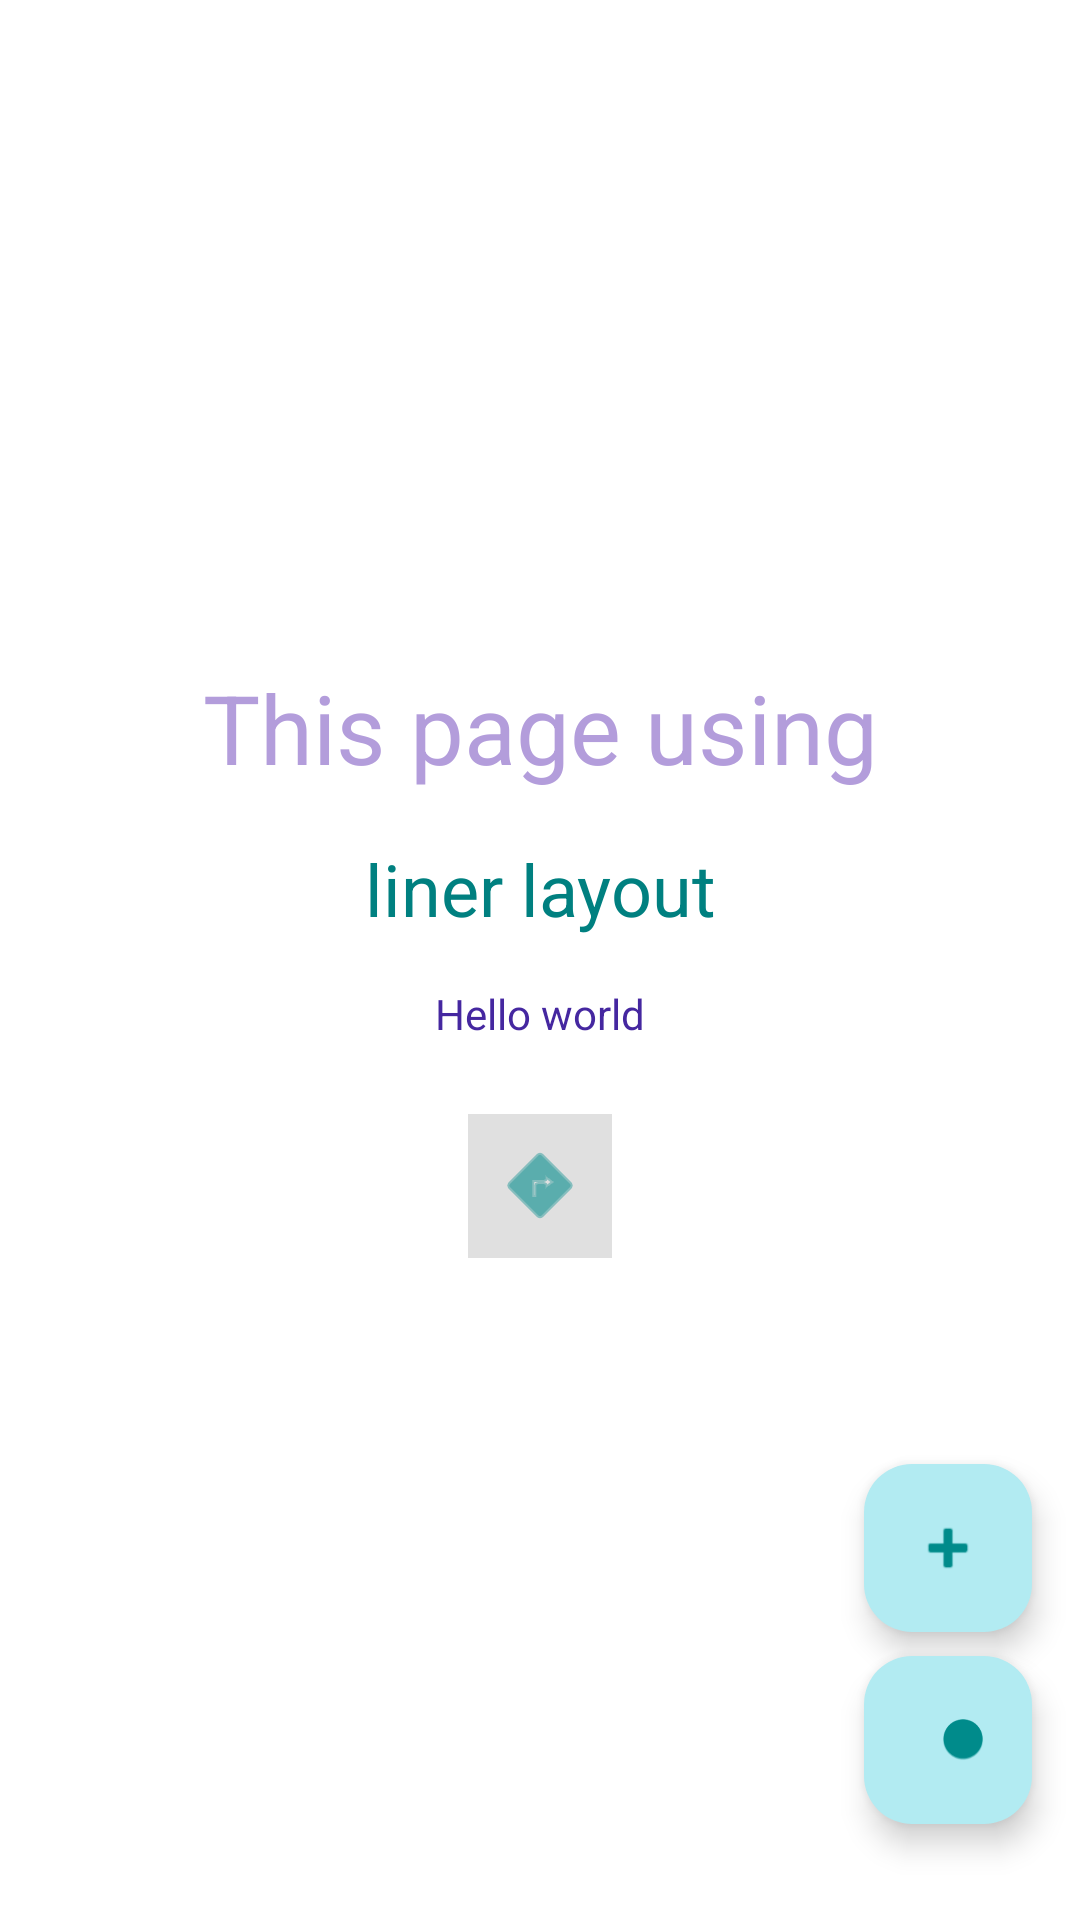

Write the Android layout XML for this screen, with the resource values it uses.
<!-- AndroidManifest.xml: application theme Theme.MODULE1CASESTUDYHELLOVARIATIONS -->
<!-- res/layout/activity_linear.xml -->
<?xml version="1.0" encoding="utf-8"?>
<androidx.constraintlayout.widget.ConstraintLayout xmlns:android="http://schemas.android.com/apk/res/android"
    xmlns:app="http://schemas.android.com/apk/res-auto"
    xmlns:tools="http://schemas.android.com/tools"
    android:id="@+id/main"
    android:layout_width="match_parent"
    android:layout_height="match_parent"
    android:background="@color/white"
    tools:context=".LinearActivity">

    <LinearLayout
        android:layout_width="wrap_content"
        android:layout_height="wrap_content"
        android:gravity="center"
        android:orientation="vertical"
        app:layout_constraintBottom_toBottomOf="parent"
        app:layout_constraintEnd_toEndOf="parent"
        app:layout_constraintStart_toStartOf="parent"
        app:layout_constraintTop_toTopOf="parent">

        <TextView
            android:id="@+id/tvLabel"
            android:layout_width="wrap_content"
            android:layout_height="wrap_content"
            android:text="@string/this_page_using"
            android:textColor="@color/text_purple"
            android:textSize="32sp" />

        <TextView
            android:id="@+id/tvTitle"
            android:layout_width="wrap_content"
            android:layout_height="wrap_content"
            android:layout_marginTop="16dp"
            android:text="@string/liner_layout_title"
            android:textColor="@color/text_teal"
            android:textSize="24sp" />

        <TextView
            android:id="@+id/tvHelloWorld"
            android:layout_width="wrap_content"
            android:layout_height="wrap_content"
            android:layout_marginTop="16dp"
            android:text="@string/hello_world"
            android:textColor="@color/text_dark_purple"
            android:textSize="14sp" />

        <ImageButton
            android:id="@+id/btnHome"
            android:layout_width="48dp"
            android:layout_height="wrap_content"
            android:layout_marginTop="24dp"
            android:background="@color/home_bg"
            android:padding="8dp"
            android:scaleType="fitCenter"
            android:src="@android:drawable/ic_menu_directions"
            app:tint="@color/button_teal"
            tools:ignore="SpeakableTextPresentCheck" />

    </LinearLayout>

    <com.google.android.material.floatingactionbutton.FloatingActionButton
        android:id="@+id/fabPlus"
        android:layout_width="wrap_content"
        android:layout_height="wrap_content"
        android:layout_marginEnd="16dp"
        android:layout_marginBottom="8dp"
        app:backgroundTint="@color/fab_teal"
        app:fabSize="mini"
        app:layout_constraintBottom_toTopOf="@+id/fabMinus"
        app:layout_constraintEnd_toEndOf="parent"
        app:srcCompat="@android:drawable/ic_input_add"
        app:tint="@color/button_teal" />

    <com.google.android.material.floatingactionbutton.FloatingActionButton
        android:id="@+id/fabMinus"
        android:layout_width="wrap_content"
        android:layout_height="wrap_content"
        android:layout_marginEnd="16dp"
        android:layout_marginBottom="32dp"
        app:backgroundTint="@color/fab_teal"
        app:fabSize="mini"
        app:layout_constraintBottom_toBottomOf="parent"
        app:layout_constraintEnd_toEndOf="parent"
        app:srcCompat="@android:drawable/btn_minus"
        app:tint="@color/button_teal" />

</androidx.constraintlayout.widget.ConstraintLayout>
<!-- resources referenced by this layout -->
<resources>
  <color name="button_teal">#008B8B</color>
  <color name="fab_teal">#B2EBF2</color>
  <color name="home_bg">#E0E0E0</color>
  <color name="text_dark_purple">#4527A0</color>
  <color name="text_purple">#B39DDB</color>
  <color name="text_teal">#008080</color>
  <color name="white">#FFFFFFFF</color>
  <string name="hello_world">Hello world</string>
  <string name="liner_layout_title">liner layout</string>
  <string name="this_page_using">This page using</string>
  <style name="Theme.MODULE1CASESTUDYHELLOVARIATIONS" parent="Base.Theme.MODULE1CASESTUDYHELLOVARIATIONS" />
  <style name="Base.Theme.MODULE1CASESTUDYHELLOVARIATIONS" parent="Theme.Material3.DayNight.NoActionBar">
          
          
      </style>
</resources>
